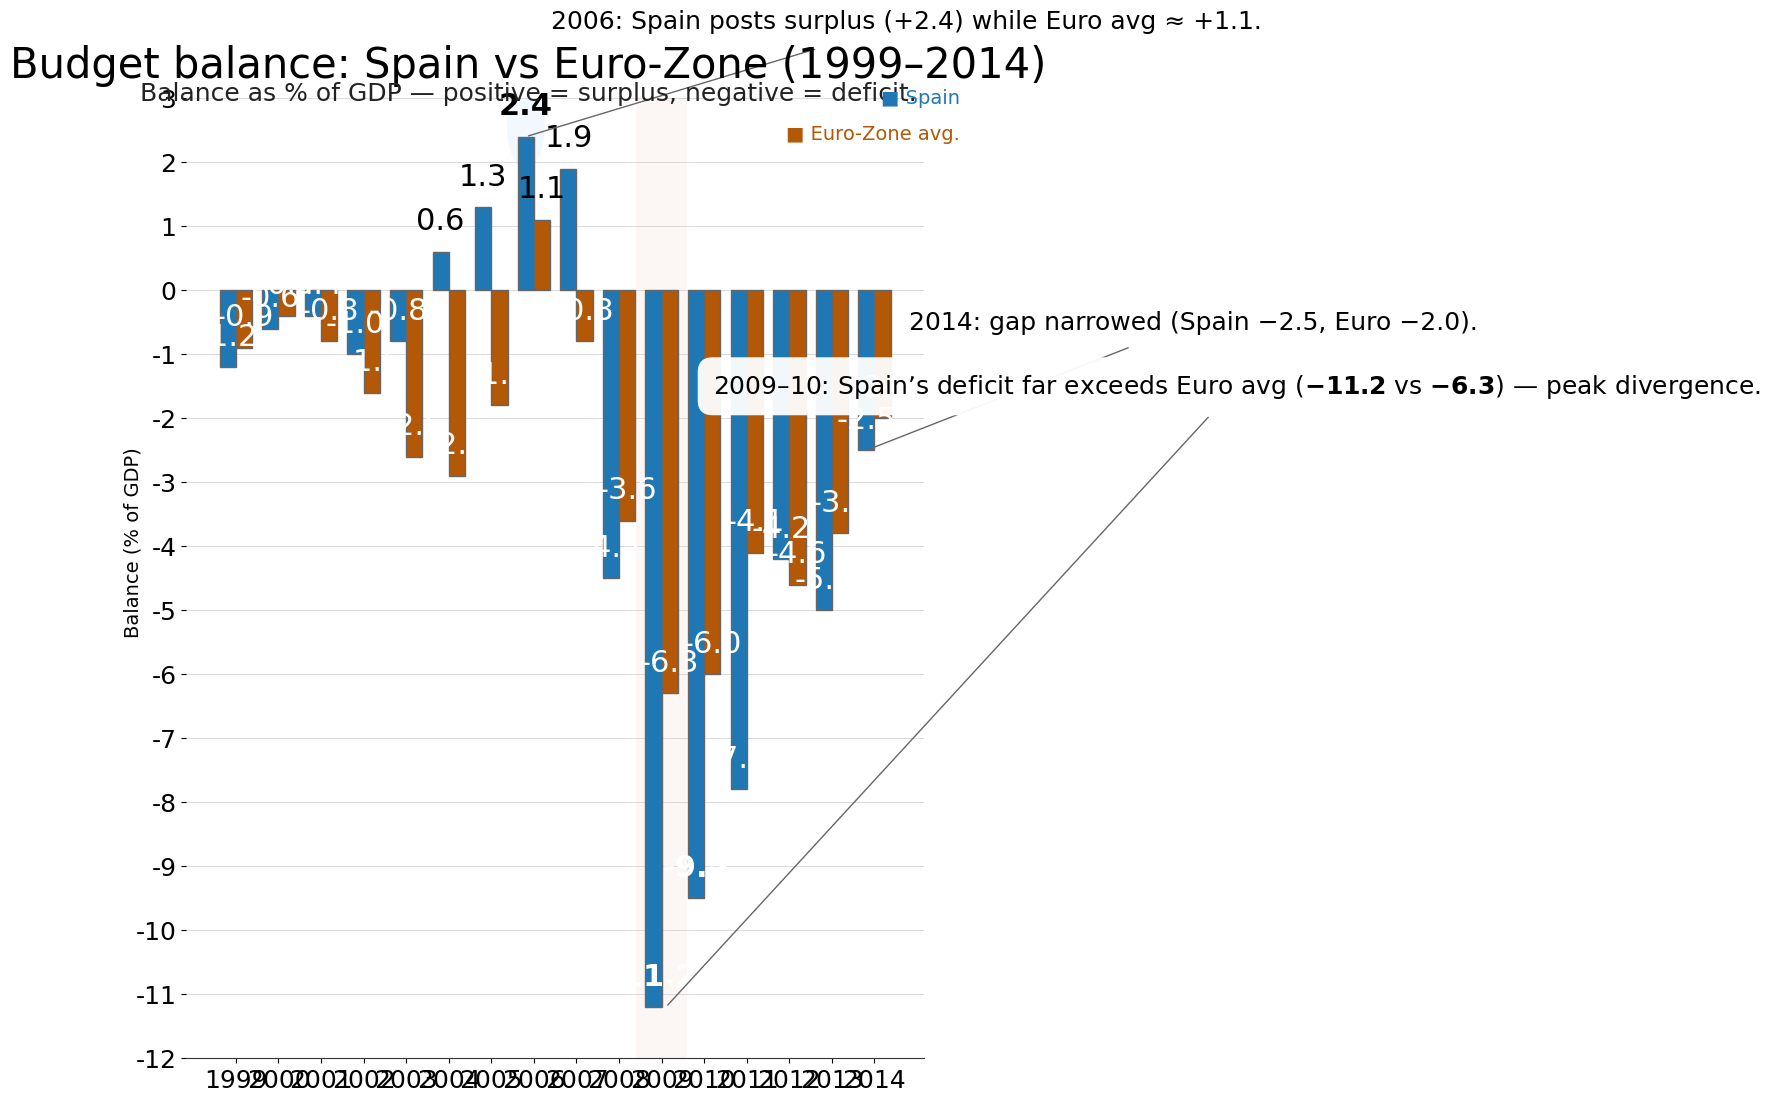

Reproduce this figure in Python. (Note: this script raises an exception after producing the figure.)
import matplotlib.pyplot as plt
import matplotlib.patches as mpatches
import matplotlib.ticker as mticker
import numpy as np

# Data
years = np.array([
    1999, 2000, 2001, 2002, 2003, 2004, 2005, 2006,
    2007, 2008, 2009, 2010, 2011, 2012, 2013, 2014
])
spain = np.array([-1.2, -0.6, -0.4, -1.0, -0.8, 0.6, 1.3, 2.4, 1.9, -4.5, -11.2, -9.5, -7.8, -4.2, -5.0, -2.5])
euro = np.array([-0.9, -0.4, -0.8, -1.6, -2.6, -2.9, -1.8, 1.1, -0.8, -3.6, -6.3, -6.0, -4.1, -4.6, -3.8, -2.0])

# Figure settings
fig_w, fig_h = 9, 12  # inches (900x1200 px at 100 dpi)
fig = plt.figure(figsize=(fig_w, fig_h), dpi=100)
ax = fig.add_axes([0.12, 0.12, 0.82, 0.80])  # left, bottom, width, height

# Fonts and style
plt.rcParams['font.family'] = 'sans-serif'
plt.rcParams['font.sans-serif'] = ['Arial', 'DejaVu Sans', 'Liberation Sans']
title_fontsize = 30
subtitle_fontsize = 18
axis_label_fontsize = 18
tick_fontsize = 18
value_label_fontsize = 22
annotation_fontsize = 18

# Colors (colorblind-safe-ish): Spain = blue, Euro = warm brown/orange
color_spain = '#1f78b4'  # medium blue
color_euro = '#b35806'   # warm orange-brown
bar_edge = '#666666'

# X positions and bar widths
x = np.arange(len(years))
bar_w = 0.38
offset = bar_w / 2.0

# Background rectangle for 2009 pair highlight (largest divergence)
# Find index of 2009 and 2006 for other halo
idx_2009 = int(np.where(years == 2009)[0][0])
idx_2006 = int(np.where(years == 2006)[0][0])

# Draw vertical translucent highlight band for 2009 (covering both bars)
band_width = 0.9
band_center = x[idx_2009]
band_left = band_center - band_width / 2.0
rect = mpatches.Rectangle((band_left - 0.15, -12.5), band_width + 0.3, 15.5,
                          transform=ax.transData, facecolor='#f9e6e0', edgecolor='none', zorder=0, alpha=0.35)
ax.add_patch(rect)

# Small halo behind 2006 Spain bar (circle)
halo = mpatches.Ellipse((x[idx_2006] - offset, spain[idx_2006] + 0.2), width=0.9, height=1.4,
                        facecolor='#eaf4ff', edgecolor='none', alpha=0.6, zorder=1)
ax.add_patch(halo)

# Bars
bars_spain = ax.bar(x - offset, spain, width=bar_w, color=color_spain,
                    edgecolor=bar_edge, linewidth=1.0, zorder=3)
bars_euro = ax.bar(x + offset, euro, width=bar_w, color=color_euro,
                   edgecolor=bar_edge, linewidth=1.0, zorder=3)

# Y-axis limits and ticks
ax.set_ylim(-12, 3)
yticks = np.arange(-12, 4, 1)  # integers
ax.set_yticks(yticks)
ax.yaxis.set_major_locator(mticker.FixedLocator(yticks))
ax.grid(axis='y', which='major', color='#cccccc', linestyle='-', linewidth=0.7, alpha=0.7, zorder=0)

# X-axis labels
ax.set_xticks(x)
ax.set_xticklabels([str(int(y)) for y in years], fontsize=tick_fontsize)
# If spacing tight, could show every other year; here we show every year as requested.

# Unit label near Y axis (concise)
# Place small vertical text to the left of the axis
fig.text(0.05, 0.55, "Balance (% of GDP)", rotation='vertical', fontsize=14, va='center')

# Title and subtitle
fig.text(0.5, 0.965, "Budget balance: Spain vs Euro‑Zone (1999–2014)",
         ha='center', va='top', fontsize=title_fontsize, fontweight='medium')
fig.text(0.5, 0.934, "Balance as % of GDP — positive = surplus, negative = deficit.",
         ha='center', va='top', fontsize=subtitle_fontsize, color='#222222')

# Direct small series key in upper-right of plotting area (discrete, minimal)
key_x = 0.98
key_y = 0.92
fig.text(key_x, key_y, '\u25A0 Spain', color=color_spain, fontsize=14, ha='right', va='center',
         transform=fig.transFigure)
fig.text(key_x, key_y - 0.03, '\u25A0 Euro‑Zone avg.', color=color_euro, fontsize=14, ha='right', va='center',
         transform=fig.transFigure)

# Numeric labels on each bar (centered above for positives, just inside top edge for negatives)
for xi, val in zip(x - offset, spain):
    txt = f"{val:.1f}"
    if val >= 0:
        ytxt = val + 0.25
        color_txt = 'black'
        va = 'bottom'
    else:
        # place label slightly inside the top of the negative bar (towards zero), white for contrast
        ytxt = val + 0.25
        color_txt = 'white'
        va = 'bottom'
    ax.text(xi, ytxt, txt, ha='center', va=va, fontsize=value_label_fontsize,
            fontweight='bold' if val <= -9 or val >= 2 else 'normal', color=color_txt, zorder=6)

for xi, val in zip(x + offset, euro):
    txt = f"{val:.1f}"
    if val >= 0:
        ytxt = val + 0.25
        color_txt = 'black'
        va = 'bottom'
    else:
        ytxt = val + 0.25
        color_txt = 'white'
        va = 'bottom'
    ax.text(xi, ytxt, txt, ha='center', va=va, fontsize=value_label_fontsize,
            fontweight='normal', color=color_txt, zorder=6)

# Annotations (anchored with thin connectors and rounded boxes)
# 2006: Spain surplus callout
idx = idx_2006
x_spain_2006 = x[idx] - offset
y_spain_2006 = spain[idx]
ann_x = x_spain_2006 + 0.6  # place box to the right
ann_y = y_spain_2006 + 1.8
bbox_props = dict(boxstyle="round,pad=0.6", fc="white", ec="none", alpha=0.95)
ann_text = "2006: Spain posts surplus (+2.4) while Euro avg ≈ +1.1."
ax.annotate(ann_text, xy=(x_spain_2006, y_spain_2006), xytext=(ann_x, ann_y),
            fontsize=annotation_fontsize, ha='left', va='center',
            arrowprops=dict(arrowstyle="-", color='#666666', linewidth=1.0),
            bbox=bbox_props, zorder=8)

# 2009-2010 cluster annotation (highlight + callout)
# Position box above band
band_box_x = x[idx_2009]
band_box_y = -1.5
ann2_text = r"2009–10: Spain’s deficit far exceeds Euro avg ($\mathbf{-11.2}$ vs $\mathbf{-6.3}$) — peak divergence."
ax.annotate(ann2_text, xy=(x[idx_2009] + 0.1, spain[idx_2009]), xytext=(x[idx_2009] + 1.2, band_box_y),
            fontsize=annotation_fontsize, ha='left', va='center',
            arrowprops=dict(arrowstyle="-", color='#666666', linewidth=1.0),
            bbox=dict(boxstyle="round,pad=0.6", fc="white", ec="none", alpha=0.95),
            zorder=9)

# 2014 annotation: partial recovery
idx = int(np.where(years == 2014)[0][0])
x_spain_2014 = x[idx] - offset
y_spain_2014 = spain[idx]
ann3_text = "2014: gap narrowed (Spain −2.5, Euro −2.0)."
ax.annotate(ann3_text, xy=(x_spain_2014, y_spain_2014), xytext=(x_spain_2014 + 1.0, y_spain_2014 + 2.0),
            fontsize=annotation_fontsize, ha='left', va='center',
            arrowprops=dict(arrowstyle="-", color='#666666', linewidth=1.0),
            bbox=dict(boxstyle="round,pad=0.5", fc="white", ec="none", alpha=0.95),
            zorder=8)

# Styling tweaks
ax.spines['top'].set_visible(False)
ax.spines['right'].set_visible(False)
ax.spines['left'].set_visible(False)  # clean left spine; ticks suffice
ax.spines['bottom'].set_color('#333333')
ax.tick_params(axis='y', which='major', labelsize=tick_fontsize)
ax.tick_params(axis='x', which='major', labelsize=tick_fontsize)

# Minor ticks as small markers for intermediate years (visual subtlety)
ax.xaxis.set_minor_locator(mticker.FixedLocator(x + 0.0))
# Remove minor tick labels, but keep ticks if desired (leave them off to avoid clutter)

# Ensure layout tight and readable
plt.subplots_adjust(top=0.92, bottom=0.07, left=0.08, right=0.96)

# Save high-resolution output suitable for slides (300 dpi)
plt.savefig("spain_vs_eurozone_balance_1999_2014.png", dpi=300, bbox_inches='tight', facecolor='white')
plt.savefig("generated/spain_factor2_bar6/spain_factor2_bar6_design.png", dpi=300, bbox_inches="tight")